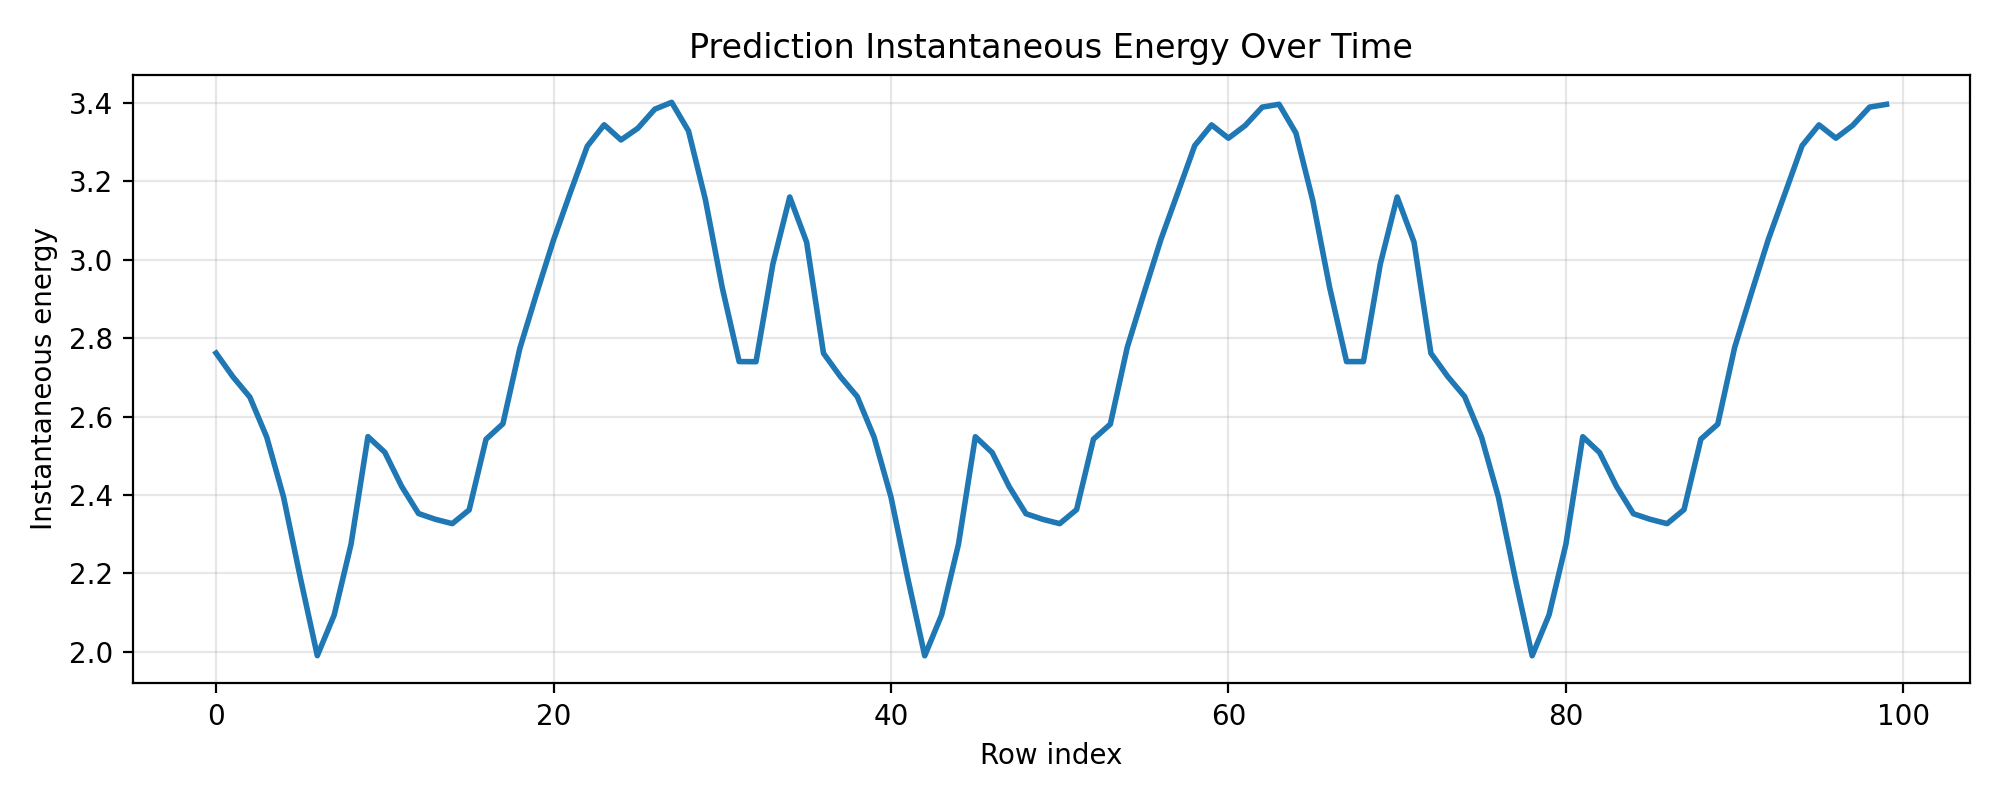

The file beside this chart, header and first rows:
data_id, prediction
0, 2.762
1, 2.701
2, 2.65
3, 2.548
4, 2.395
5, 2.188
6, 1.991
7, 2.094
8, 2.275
9, 2.549
10, 2.509
11, 2.422
12, 2.353
13, 2.338
14, 2.327
15, 2.362
16, 2.542
17, 2.582
18, 2.773
19, 2.914
20, 3.05
21, 3.171
22, 3.289
23, 3.344
24, 3.305
25, 3.335
26, 3.383
27, 3.401
28, 3.328
29, 3.153
30, 2.928
31, 2.74
32, 2.74
33, 2.989
34, 3.16
35, 3.044
36, 2.761
37, 2.702
38, 2.651
39, 2.547
40, 2.395
41, 2.187
42, 1.99
43, 2.094
44, 2.275
45, 2.549
46, 2.508
47, 2.422
48, 2.352
49, 2.338
50, 2.327
51, 2.363
52, 2.542
53, 2.581
54, 2.776
55, 2.915
56, 3.052
57, 3.171
58, 3.29
59, 3.343
... 40 more rows
